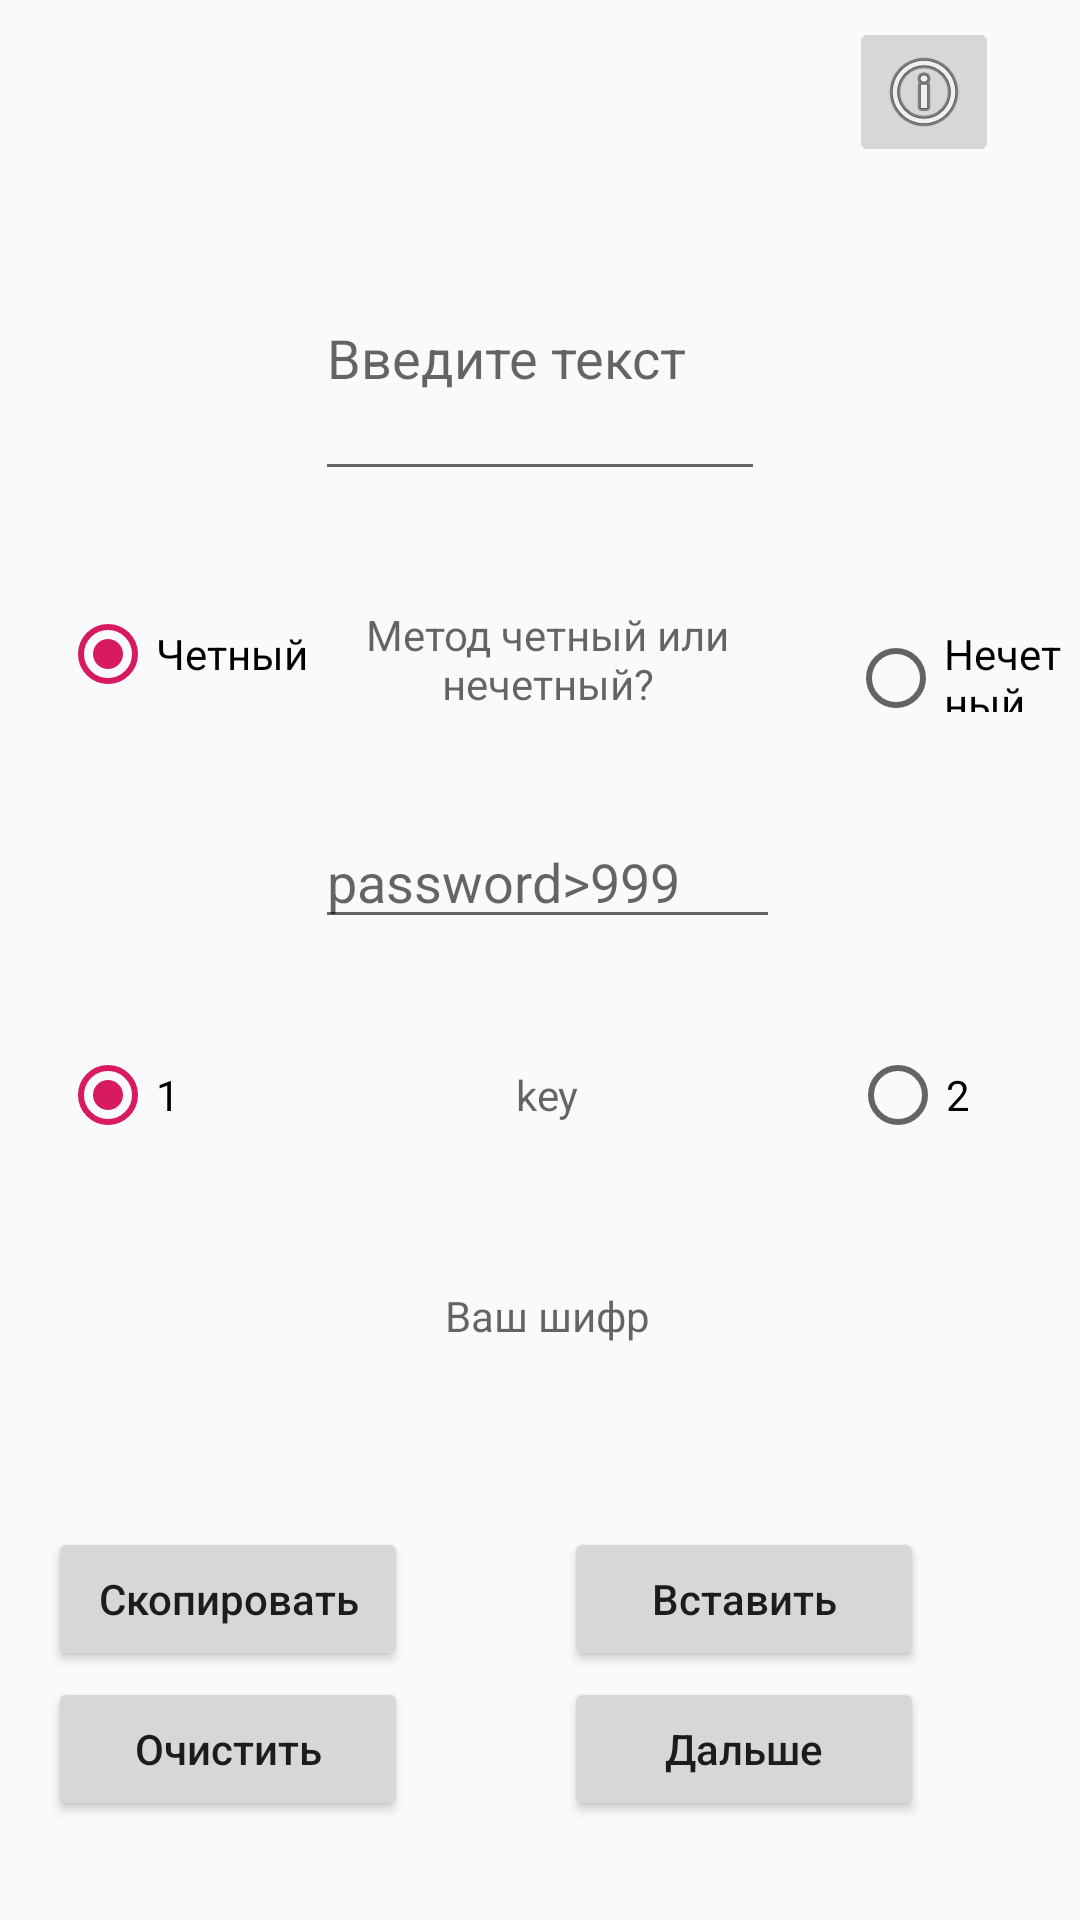

Layout XML and referenced resources for this Android screen:
<!-- AndroidManifest.xml: application theme AppTheme -->
<!-- res/layout/ext_activity.xml -->
<?xml version="1.0" encoding="utf-8"?>
<androidx.constraintlayout.widget.ConstraintLayout android:layout_width="fill_parent" android:layout_height="fill_parent"
  xmlns:android="http://schemas.android.com/apk/res/android" xmlns:app="http://schemas.android.com/apk/res-auto">
    <ImageButton android:id="@id/BtnInfo" android:layout_width="50.0dip" android:layout_height="50.0dip" android:layout_marginBottom="108.0dip" android:layout_marginStart="28.0dip" app:layout_constraintBottom_toBottomOf="@id/input_text" app:layout_constraintStart_toEndOf="@id/input_text" app:srcCompat="@android:drawable/ic_menu_info_details" />
    <EditText android:id="@id/input_text" android:layout_width="150.0dip" android:layout_height="92.0dip" android:hint="@string/Введите_текст" android:layout_x="120.0dip" android:layout_y="25.0dip" app:layout_constraintBottom_toBottomOf="parent" app:layout_constraintEnd_toEndOf="parent" app:layout_constraintStart_toStartOf="parent" app:layout_constraintTop_toTopOf="parent" app:layout_constraintVertical_bias="0.131" />
    <EditText android:id="@id/password" android:layout_width="155.0dip" android:layout_height="wrap_content" android:layout_marginTop="24.0dip" android:text="" android:hint="password>999" android:layout_x="120.0dip" android:layout_y="240.0dip" android:inputType="number" app:layout_constraintEnd_toEndOf="@id/question" app:layout_constraintHorizontal_bias="0.0" app:layout_constraintStart_toStartOf="@id/question" app:layout_constraintTop_toBottomOf="@id/question" />
    <TextView android:gravity="center" android:id="@id/question" android:layout_width="155.0dip" android:layout_height="56.0dip" android:layout_marginTop="28.0dip" android:text="" android:hint="Метод четный или нечетный?" android:layout_x="120.0dip" android:layout_y="170.0dip" app:layout_constraintEnd_toEndOf="@id/input_text" app:layout_constraintHorizontal_bias="0.0" app:layout_constraintStart_toStartOf="@id/input_text" app:layout_constraintTop_toBottomOf="@id/input_text" />
    <RadioGroup android:orientation="horizontal" android:id="@id/radioGroup1" android:layout_width="fill_parent" android:layout_height="wrap_content" android:layout_x="0.0dip" android:layout_y="180.0dip" app:layout_constraintBottom_toBottomOf="@id/question" app:layout_constraintEnd_toEndOf="parent" app:layout_constraintStart_toStartOf="parent" app:layout_constraintTop_toTopOf="@id/question">
        <RadioButton android:id="@id/radio_3" android:layout_width="wrap_content" android:layout_height="wrap_content" android:layout_marginLeft="20.0dip" android:checked="true" android:text="Четный" />
        <RadioButton android:id="@id/radio_4" android:layout_width="wrap_content" android:layout_height="wrap_content" android:layout_marginLeft="180.0dip" android:text="Нечетный" />
    </RadioGroup>
    <TextView android:gravity="center" android:id="@id/key" android:layout_width="155.0dip" android:layout_height="56.0dip" android:layout_marginTop="24.0dip" android:hint="key" android:layout_x="120.0dip" android:layout_y="300.0dip" app:layout_constraintEnd_toEndOf="@id/password" app:layout_constraintHorizontal_bias="1.0" app:layout_constraintStart_toStartOf="@id/password" app:layout_constraintTop_toBottomOf="@id/password" />
    <RadioGroup android:orientation="horizontal" android:id="@id/rg_roots" android:layout_width="fill_parent" android:layout_height="wrap_content" android:layout_x="0.0dip" android:layout_y="310.0dip" app:layout_constraintBottom_toBottomOf="@id/key" app:layout_constraintEnd_toEndOf="parent" app:layout_constraintHorizontal_bias="1.0" app:layout_constraintStart_toStartOf="parent" app:layout_constraintTop_toTopOf="@id/key">
        <RadioButton android:id="@id/radio_1" android:layout_width="wrap_content" android:layout_height="wrap_content" android:layout_marginLeft="20.0dip" android:checked="true" android:text="1 " />
        <RadioButton android:id="@id/radio_2" android:layout_width="wrap_content" android:layout_height="wrap_content" android:layout_marginLeft="220.0dip" android:text="2" />
    </RadioGroup>
    <ScrollView android:id="@id/scrollView3" android:layout_width="155.0dip" android:layout_height="70.0dip" android:layout_marginTop="116.0dip" android:layout_x="120.0dip" android:layout_y="350.0dip" app:layout_constraintEnd_toEndOf="@id/password" app:layout_constraintHorizontal_bias="0.0" app:layout_constraintStart_toStartOf="@id/password" app:layout_constraintTop_toBottomOf="@id/password">
        <TextView android:gravity="center" android:id="@id/secret_text" android:layout_width="155.0dip" android:layout_height="70.0dip" android:hint="@string/Ваш_шифр" android:layout_x="120.0dip" android:layout_y="350.0dip" />
    </ScrollView>
    <Button android:id="@id/BtnEncrypt" android:layout_width="120.0dip" android:layout_height="wrap_content" android:layout_marginBottom="16.0dip" android:text="Дальше" android:layout_x="225.0dip" android:layout_y="550.0dip" android:textAllCaps="false" app:layout_constraintBottom_toBottomOf="parent" app:layout_constraintEnd_toEndOf="@id/BtnPasteText" app:layout_constraintHorizontal_bias="0.0" app:layout_constraintStart_toStartOf="@id/BtnPasteText" app:layout_constraintTop_toTopOf="@id/BtnClearText" app:layout_constraintVertical_bias="0.0" />
    <Button android:id="@id/BtnCopyText" android:layout_width="120.0dip" android:layout_height="wrap_content" android:layout_marginTop="80.0dip" android:text="Скопировать" android:layout_x="30.0dip" android:layout_y="480.0dip" android:textAllCaps="false" android:layout_marginEnd="52.0dip" app:layout_constraintEnd_toStartOf="@id/BtnPasteText" app:layout_constraintHorizontal_bias="1.0" app:layout_constraintStart_toStartOf="parent" app:layout_constraintTop_toTopOf="@id/scrollView3" />
    <Button android:id="@id/BtnPasteText" android:layout_width="120.0dip" android:layout_height="wrap_content" android:text="Вставить" android:layout_x="225.0dip" android:layout_y="480.0dip" android:textAllCaps="false" android:layout_marginEnd="52.0dip" app:layout_constraintBottom_toBottomOf="@id/BtnCopyText" app:layout_constraintEnd_toEndOf="parent" app:layout_constraintTop_toTopOf="@id/scrollView3" app:layout_constraintVertical_bias="1.0" />
    <Button android:id="@id/BtnClearText" android:layout_width="120.0dip" android:layout_height="wrap_content" android:layout_marginBottom="16.0dip" android:text="Очистить" android:layout_x="30.0dip" android:layout_y="550.0dip" android:textAllCaps="false" app:layout_constraintBottom_toBottomOf="parent" app:layout_constraintEnd_toEndOf="@id/BtnCopyText" app:layout_constraintHorizontal_bias="0.0" app:layout_constraintStart_toStartOf="@id/BtnCopyText" app:layout_constraintTop_toBottomOf="@id/BtnCopyText" app:layout_constraintVertical_bias="0.1" />
</androidx.constraintlayout.widget.ConstraintLayout>
<!-- resources referenced by this layout -->
<resources>
  <style name="AppTheme" parent="@style/Theme.AppCompat.DayNight.DarkActionBar">
          <item name="android:windowTranslucentNavigation">true</item>
          <item name="colorAccent">@color/colorAccent</item>
          <item name="colorPrimary">@color/colorPrimary</item>
          <item name="colorPrimaryDark">@color/colorPrimaryDark</item>
      </style>
  <color name="colorAccent">#ffd81b60</color>
  <color name="colorPrimary">#ff35a393</color>
  <color name="colorPrimaryDark">#ff257569</color>
</resources>
